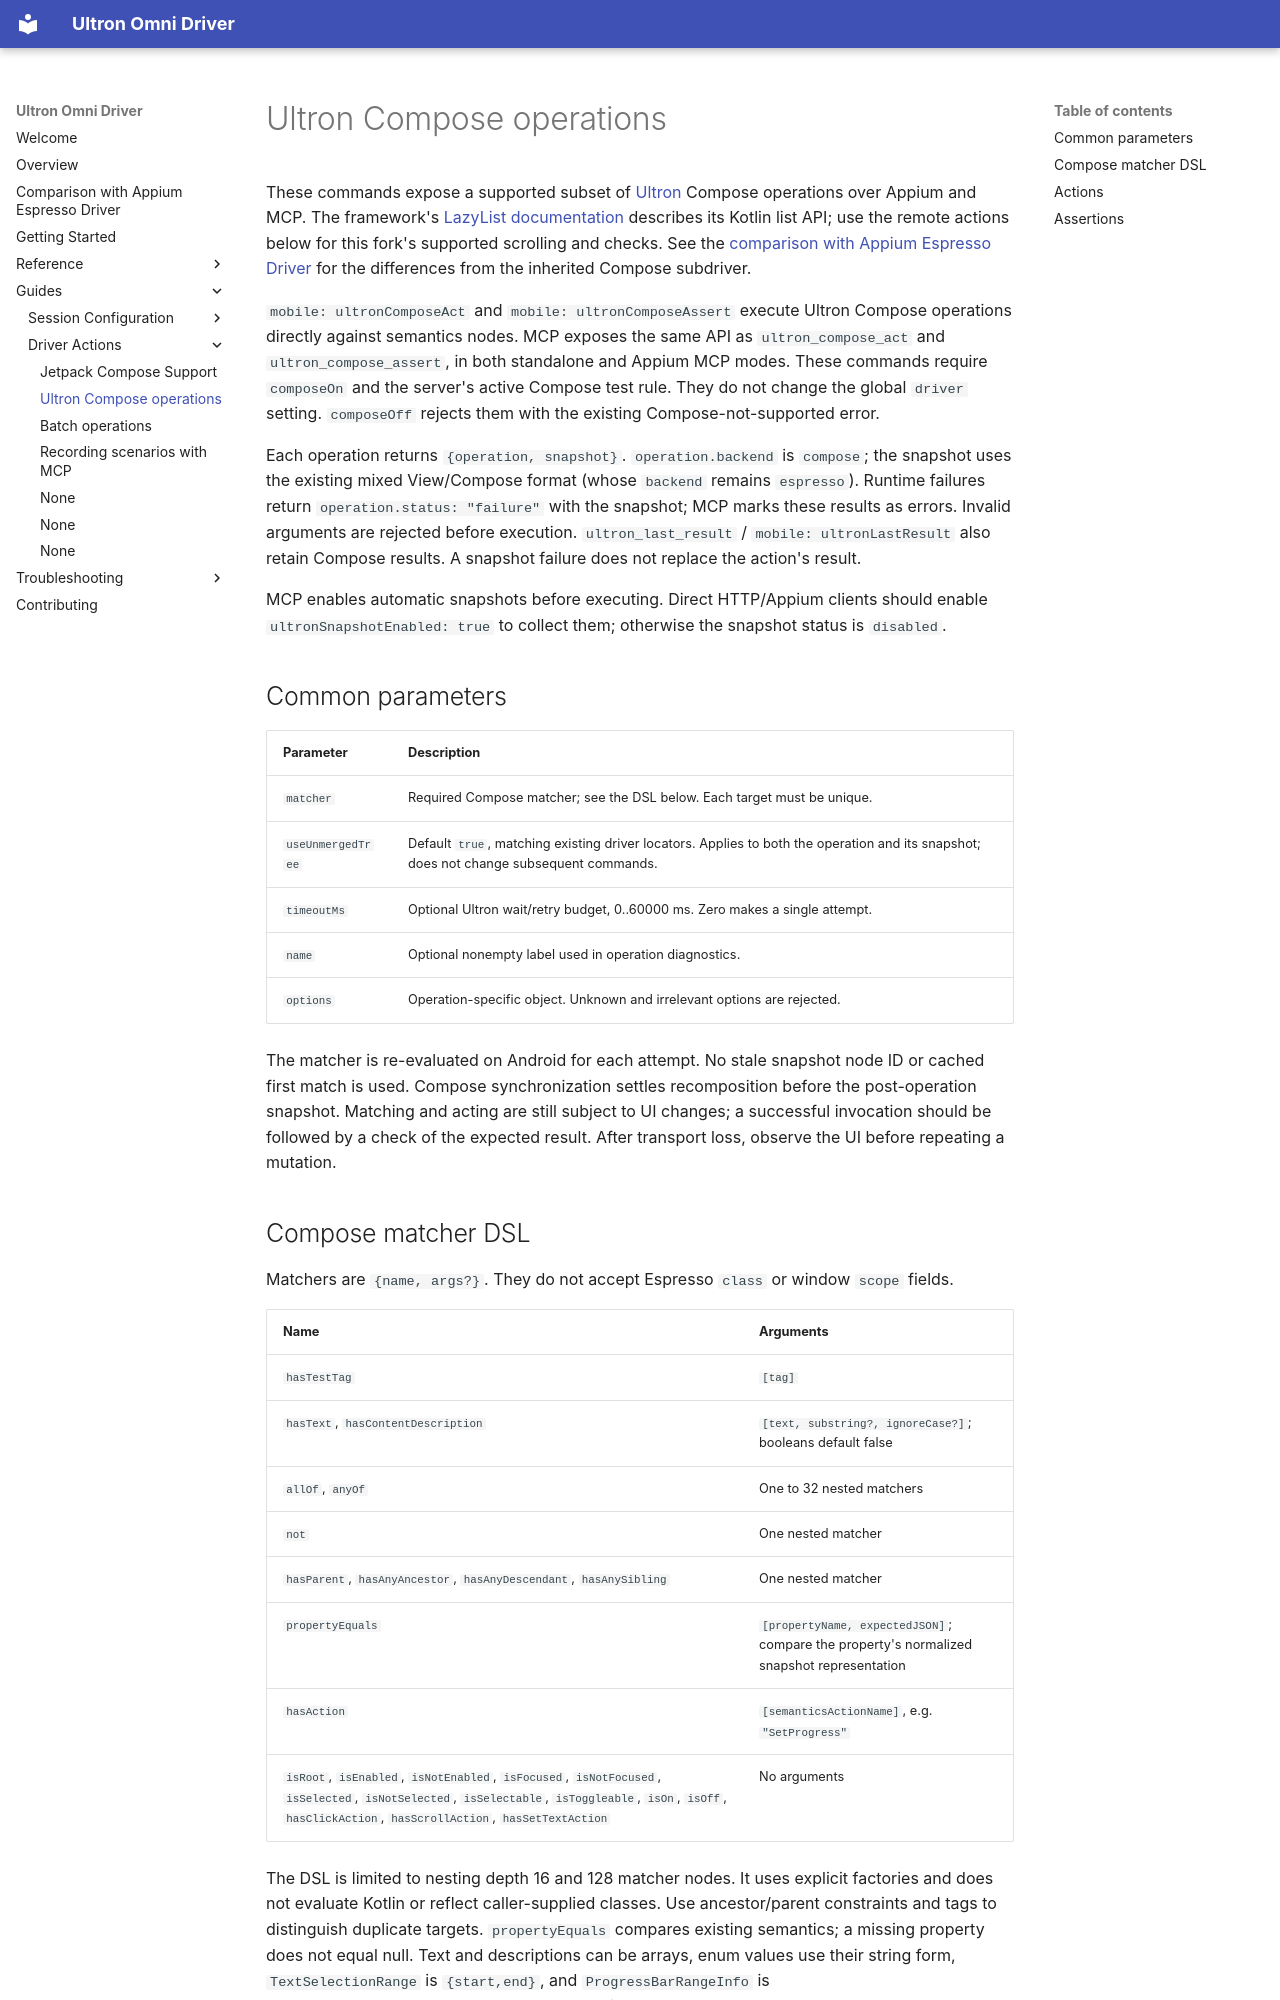

repository: dabrynskiy/ultron-omni-driver · page: guides/compose-operations/index.html · generator: mkdocs

---
title: Ultron Compose operations
---

These commands expose a supported subset of [Ultron](https://open-tool.github.io/ultron/docs/)
Compose operations over Appium and MCP. The framework's
[LazyList documentation](https://open-tool.github.io/ultron/docs/compose/lazylist/) describes its
Kotlin list API; use the remote actions below for this fork's supported scrolling and checks.
See the [comparison with Appium Espresso Driver](../comparison.md) for the differences from
the inherited Compose subdriver.

`mobile: ultronComposeAct` and `mobile: ultronComposeAssert` execute Ultron Compose operations
directly against semantics nodes. MCP exposes the same API as `ultron_compose_act` and
`ultron_compose_assert`, in both standalone and Appium MCP modes. These commands require
`composeOn` and the server's active Compose test rule. They do not change the global `driver`
setting. `composeOff` rejects them with the existing Compose-not-supported error.

Each operation returns `{operation, snapshot}`. `operation.backend` is `compose`; the snapshot
uses the existing mixed View/Compose format (whose `backend` remains `espresso`). Runtime failures
return `operation.status: "failure"` with the snapshot; MCP marks these results as errors. Invalid
arguments are rejected before execution. `ultron_last_result` / `mobile: ultronLastResult` also
retain Compose results. A snapshot failure does not replace the action's result.

MCP enables automatic snapshots before executing. Direct HTTP/Appium clients should enable
`ultronSnapshotEnabled: true` to collect them; otherwise the snapshot status is `disabled`.

## Common parameters

| Parameter | Description |
| --- | --- |
| `matcher` | Required Compose matcher; see the DSL below. Each target must be unique. |
| `useUnmergedTree` | Default `true`, matching existing driver locators. Applies to both the operation and its snapshot; does not change subsequent commands. |
| `timeoutMs` | Optional Ultron wait/retry budget, 0..60000 ms. Zero makes a single attempt. |
| `name` | Optional nonempty label used in operation diagnostics. |
| `options` | Operation-specific object. Unknown and irrelevant options are rejected. |

The matcher is re-evaluated on Android for each attempt. No stale snapshot node ID or cached first
match is used. Compose synchronization settles recomposition before the post-operation snapshot.
Matching and acting are still subject to UI changes; a successful invocation should be followed
by a check of the expected result. After transport loss, observe the UI before repeating a mutation.
